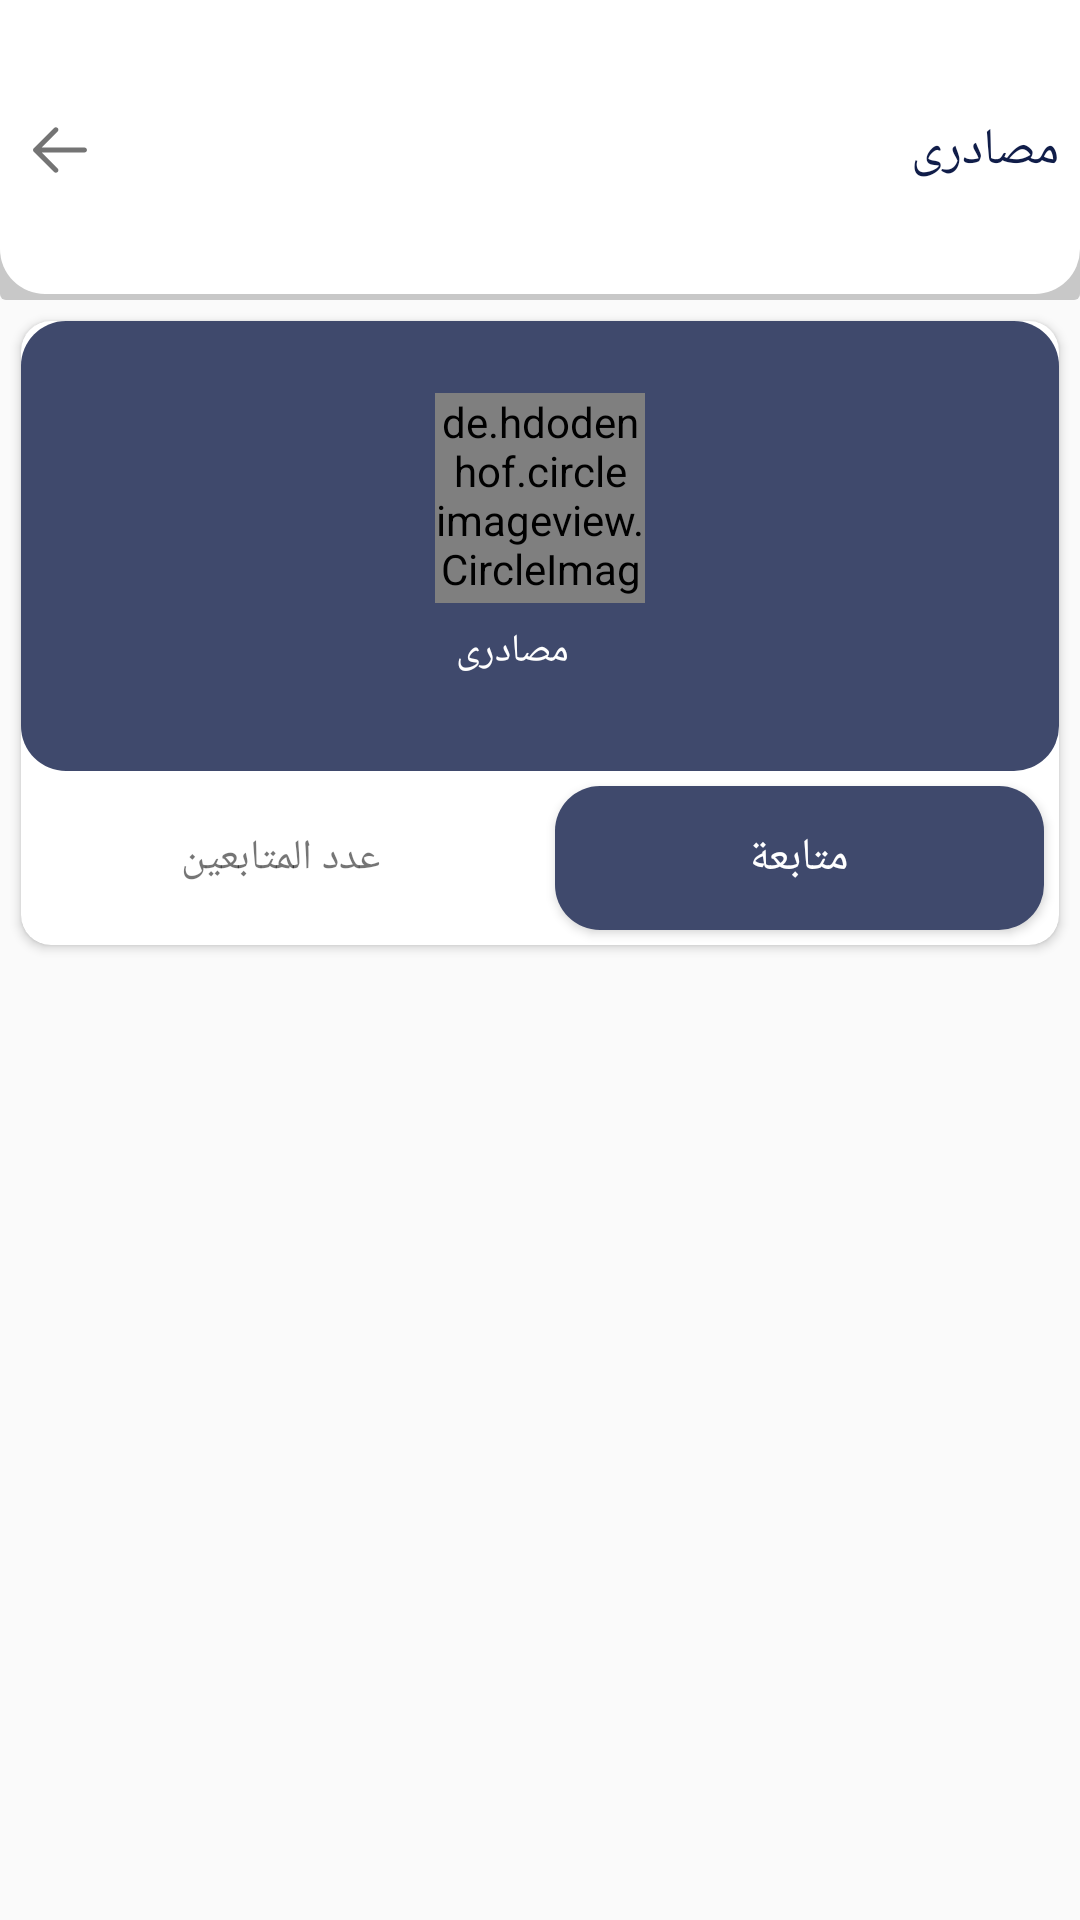

Produce the Android XML layout that renders to this screen, including the resource entries it uses.
<!-- AndroidManifest.xml: application theme AppTheme -->
<!-- res/layout/activity_news_page.xml -->
<?xml version="1.0" encoding="utf-8"?>
<layout xmlns:android="http://schemas.android.com/apk/res/android"
    xmlns:app="http://schemas.android.com/apk/res-auto">
    <LinearLayout
        android:layout_width="match_parent"
        android:layout_height="match_parent"
        android:orientation="vertical">
        <RelativeLayout
            android:layout_width="match_parent"
            android:layout_height="100dp"
            android:background="@drawable/shadow_relative_layout">
            <TextView
                android:layout_width="wrap_content"
                android:layout_height="wrap_content"
                android:textSize="17dp"
                android:text="@string/my_resource"
                android:fontFamily="@font/jf_flat_medium"
                android:textColor="@color/colorPrimary"
                android:layout_margin="7dp"
                android:id="@+id/newsName"
                android:layout_centerVertical="true"
                android:layout_alignParentEnd="true"/>
            <ImageView
                android:layout_width="wrap_content"
                android:layout_height="wrap_content"
                android:src="@drawable/back_ion"
                android:layout_alignParentStart="true"
                android:layout_centerVertical="true"
                android:layout_margin="7dp"
                android:id="@+id/backButton"/>
        </RelativeLayout>

        <androidx.cardview.widget.CardView
            android:layout_width="match_parent"
            android:layout_height="wrap_content"
            app:cardCornerRadius="10dp"
            android:layout_margin="7dp"
            android:elevation="5dp">
            <LinearLayout
                android:layout_width="match_parent"
                android:layout_height="match_parent"
                android:orientation="vertical">
                <RelativeLayout
                    android:layout_width="match_parent"
                    android:background="@drawable/bk_video"
                    android:layout_height="150dp">
                    <LinearLayout
                        android:layout_width="wrap_content"
                        android:layout_height="wrap_content"
                        android:layout_centerHorizontal="true"
                        android:layout_centerVertical="true"
                        android:orientation="vertical">
                        <de.hdodenhof.circleimageview.CircleImageView
                            android:layout_width="70dp"
                            android:layout_height="70dp"
                            android:src="@drawable/image_de"
                            android:id="@+id/logo"
                            />
                        <TextView
                            android:layout_width="wrap_content"
                            android:layout_height="wrap_content"
                            android:textSize="13dp"
                            android:text="@string/my_resource"
                            android:fontFamily="@font/jf_flat_medium"
                            android:textColor="@color/colorWhite"
                            android:layout_margin="7dp"
                            android:id="@+id/newsName2"
                            />

                    </LinearLayout>

                </RelativeLayout>
                <LinearLayout
                    android:layout_width="match_parent"
                    android:layout_height="wrap_content"
                    android:weightSum="2"
                    android:orientation="horizontal">
                    <TextView
                        android:layout_width="0dp"
                        android:layout_weight="1"
                        android:layout_height="wrap_content"
                        android:text="عدد المتابعين"
                        android:layout_margin="5dp"
                        android:id="@+id/followers"
                        android:layout_gravity="center"
                        android:gravity="center"
                        android:drawableRight="@drawable/ic_person"
                        android:fontFamily="@font/jf_flat_medium"
                        android:padding="3dp"/>
                    <Button
                        android:layout_width="0dp"
                        android:layout_height="wrap_content"
                        android:layout_weight="1"
                        android:background="@drawable/bk_video"
                        android:id="@+id/followBtn"
                        android:text="متابعة"
                        android:fontFamily="@font/jf_flat_medium"
                        android:textColor="@android:color/white"
                        android:textSize="15dp"
                        android:layout_margin="5dp"/>
                </LinearLayout>
            </LinearLayout>
        </androidx.cardview.widget.CardView>


        <androidx.recyclerview.widget.RecyclerView
            android:layout_width="match_parent"
            android:layout_height="wrap_content"
            android:id="@+id/rv"/>
    </LinearLayout>
</layout>
<!-- resources referenced by this layout -->
<resources>
  <color name="colorPrimary">#101D49</color>
  <color name="colorWhite">#ffffffff</color>
  <!-- drawable back_ion: png bitmap (drawable-hdpi, 390 bytes) -->
  <!-- drawable bk_video (drawable) -->
  <?xml version="1.0" encoding="utf-8"?>
  <shape android:shape="rectangle" xmlns:android="http://schemas.android.com/apk/res/android">
  <solid android:color="#3f496c"/>
      <corners android:radius="15dp"/>
  </shape>
  <!-- drawable image_de: png bitmap (drawable-hdpi, 153830 bytes) -->
  <!-- drawable shadow_relative_layout (drawable) -->
  <?xml version="1.0" encoding="utf-8"?>
  <layer-list xmlns:android="http://schemas.android.com/apk/res/android">
      <item>
          <shape android:shape="rectangle">
              <solid android:color="#CABBBBBB"/>
              <corners android:radius="2dp" />
          </shape>
      </item>
  
      <item
          android:left="0dp"
          android:right="0dp"
          android:top="0dp"
          android:bottom="2dp">
          <shape android:shape="rectangle">
              <solid android:color="@android:color/white"/>
              <corners android:bottomRightRadius="15dp" android:bottomLeftRadius="15dp"/>
          </shape>
      </item>
  </layer-list>
  <string name="my_resource">مصادرى</string>
  <style name="AppTheme" parent="Theme.AppCompat.Light.NoActionBar">
          <item name="colorPrimary">@color/colorPrimary</item>
          <item name="colorPrimaryDark">@color/colorPrimaryDark</item>
          <item name="colorAccent">@color/colorAccent</item>
          <item name="android:navigationBarColor">@color/colorPrimary</item>
  
      </style>
  <color name="colorPrimaryDark">#101D49</color>
  <color name="colorAccent">#101D49</color>
</resources>
